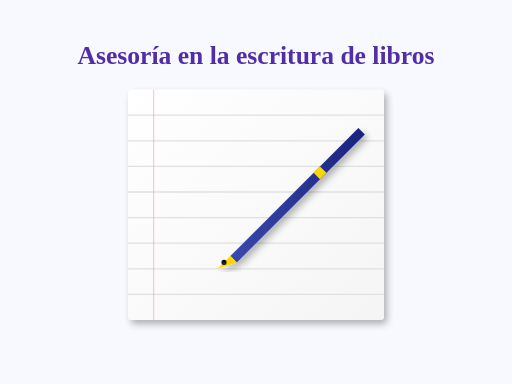
t = 0.00 s
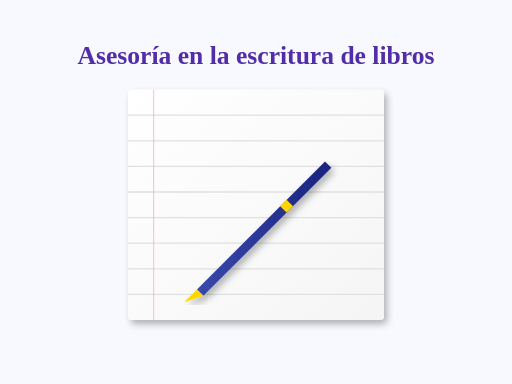
t = 1.42 s
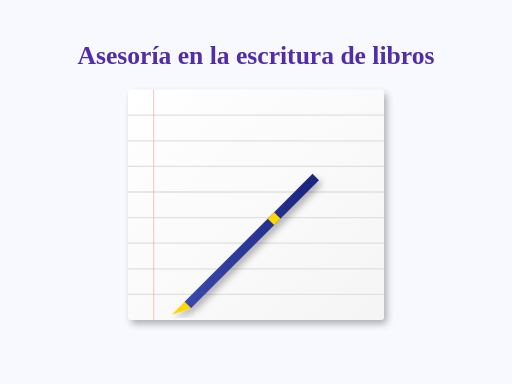
t = 2.83 s
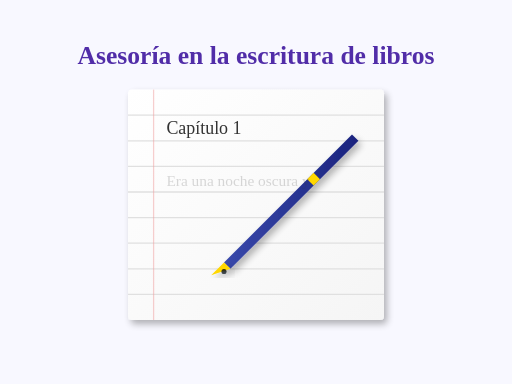
t = 4.25 s
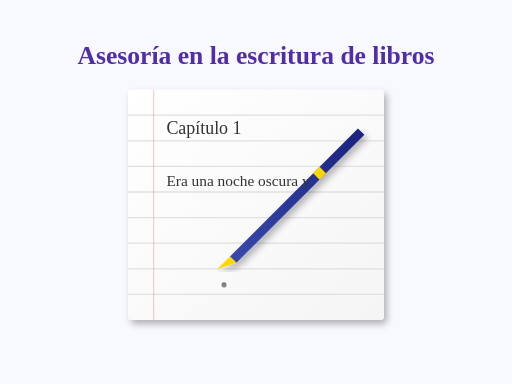
t = 5.67 s
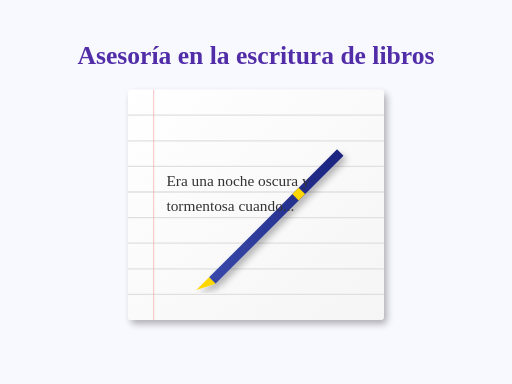
t = 7.08 s

The animated SVG that drew these frames (rendered in a browser with its animation timeline set to each time). Animation: 8 SMIL elements (animate=5,animateTransform=3); one cycle of 8.50 s, repeats indefinitely.

<svg xmlns="http://www.w3.org/2000/svg" viewBox="0 0 400 300">
  <!-- Definiciones -->
  <defs>
    <!-- Gradientes y patrones -->
    <linearGradient id="paperGradient" x1="0%" y1="0%" x2="100%" y2="100%">
      <stop offset="0%" stop-color="#ffffff" />
      <stop offset="100%" stop-color="#f5f5f5" />
    </linearGradient>

    <linearGradient id="penGradient" x1="0%" y1="0%" x2="100%" y2="0%">
      <stop offset="0%" stop-color="#3949ab" />
      <stop offset="100%" stop-color="#1a237e" />
    </linearGradient>

    <linearGradient id="inkGradient" x1="0%" y1="0%" x2="0%" y2="100%">
      <stop offset="0%" stop-color="#000000" />
      <stop offset="100%" stop-color="#263238" />
    </linearGradient>

    <!-- Filtro para sombras -->
    <filter id="shadowFilter" x="-20%" y="-20%" width="140%" height="140%">
      <feGaussianBlur in="SourceAlpha" stdDeviation="3" />
      <feOffset dx="2" dy="3" result="offsetblur" />
      <feComponentTransfer>
        <feFuncA type="linear" slope="0.3" />
      </feComponentTransfer>
      <feMerge>
        <feMergeNode />
        <feMergeNode in="SourceGraphic" />
      </feMerge>
    </filter>
  </defs>

  <!-- Fondo -->
  <rect width="400" height="300" fill="#f8f8ff" />

  <!-- Papel -->
  <g id="paper" filter="url(#shadowFilter)">
    <rect x="100" y="70" width="200" height="180" rx="3" fill="url(#paperGradient)" />

    <!-- Líneas del papel -->
    <line x1="100" y1="90" x2="300" y2="90" stroke="#e0e0e0" stroke-width="1" />
    <line x1="100" y1="110" x2="300" y2="110" stroke="#e0e0e0" stroke-width="1" />
    <line x1="100" y1="130" x2="300" y2="130" stroke="#e0e0e0" stroke-width="1" />
    <line x1="100" y1="150" x2="300" y2="150" stroke="#e0e0e0" stroke-width="1" />
    <line x1="100" y1="170" x2="300" y2="170" stroke="#e0e0e0" stroke-width="1" />
    <line x1="100" y1="190" x2="300" y2="190" stroke="#e0e0e0" stroke-width="1" />
    <line x1="100" y1="210" x2="300" y2="210" stroke="#e0e0e0" stroke-width="1" />
    <line x1="100" y1="230" x2="300" y2="230" stroke="#e0e0e0" stroke-width="1" />

    <!-- Margen izquierdo -->
    <line x1="120" y1="70" x2="120" y2="250" stroke="#f0a0a0" stroke-width="1" opacity="0.5" />
  </g>

  <!-- Pluma estilográfica -->
  <g id="pen">
    <!-- Cuerpo de la pluma -->
    <path d="M280,100 L180,200 L185,205 L285,105 Z" fill="url(#penGradient)" filter="url(#shadowFilter)">
      <animateTransform
        attributeName="transform"
        type="translate"
        values="0,0; -40,40; -5,5; 0,0"
        dur="6s"
        repeatCount="indefinite"
        calcMode="spline"
        keyTimes="0; 0.4; 0.7; 1"
        keySplines="0.42 0 0.58 1; 0.42 0 0.58 1; 0.42 0 0.58 1"/>
    </path>

    <!-- Punta de la pluma -->
    <path d="M180,200 L170,210 L185,205 Z" fill="gold" filter="url(#shadowFilter)">
      <animateTransform
        attributeName="transform"
        type="translate"
        values="0,0; -40,40; -5,5; 0,0"
        dur="6s"
        repeatCount="indefinite"
        calcMode="spline"
        keyTimes="0; 0.4; 0.7; 1"
        keySplines="0.42 0 0.58 1; 0.42 0 0.58 1; 0.42 0 0.58 1"/>
    </path>

    <!-- Detalle de la pluma -->
    <path d="M245,135 L250,140 L255,135 L250,130 Z" fill="gold">
      <animateTransform
        attributeName="transform"
        type="translate"
        values="0,0; -40,40; -5,5; 0,0"
        dur="6s"
        repeatCount="indefinite"
        calcMode="spline"
        keyTimes="0; 0.4; 0.7; 1"
        keySplines="0.42 0 0.58 1; 0.42 0 0.58 1; 0.42 0 0.58 1"/>
    </path>
  </g>

  <!-- Texto que aparece -->
  <g id="writing">
    <!-- Primera línea de texto -->
    <text id="text1" x="130" y="105" font-family="cursive" font-size="14" fill="#333333" opacity="0">
      <animate attributeName="opacity"
         values="0; 0; 1; 1"
         dur="6s"
         begin="0.5s"
         repeatCount="indefinite"
         keyTimes="0; 0.4; 0.45; 1"/>
      Capítulo 1
    </text>

    <!-- Segunda línea de texto -->
    <text id="text2" x="130" y="145" font-family="cursive" font-size="12" fill="#333333" opacity="0">
      <animate attributeName="opacity"
         values="0; 0; 0; 0.2; 0.4; 0.6; 0.8; 1; 1"
         dur="6s"
         begin="1.5s"
         repeatCount="indefinite"
         keyTimes="0; 0.43; 0.44; 0.46; 0.48; 0.5; 0.52; 0.54; 1"/>
      Era una noche oscura y
    </text>

    <!-- Tercera línea de texto -->
    <text id="text3" x="130" y="165" font-family="cursive" font-size="12" fill="#333333" opacity="0">
      <animate attributeName="opacity"
         values="0; 0; 0; 0.2; 0.4; 0.6; 0.8; 1; 1"
         dur="6s"
         begin="2.5s"
         repeatCount="indefinite"
         keyTimes="0; 0.53; 0.54; 0.56; 0.58; 0.6; 0.62; 0.64; 1"/>
      tormentosa cuando...
    </text>
  </g>

  <!-- Gotas de tinta -->
  <circle id="ink1" cx="175" cy="205" r="2" fill="url(#inkGradient)">
    <animate attributeName="opacity"
       values="0; 0; 1; 0.9; 0.8; 0.7; 0.6; 0.5; 0"
       dur="6s"
       begin="1s"
       repeatCount="indefinite"
       keyTimes="0; 0.4; 0.42; 0.5; 0.55; 0.6; 0.7; 0.8; 1"/>
    <animate attributeName="cy"
       values="205; 205; 210; 220; 230"
       dur="6s"
       begin="1s"
       repeatCount="indefinite"
       keyTimes="0; 0.42; 0.5; 0.7; 1"/>
  </circle>

  <!-- Título en la parte superior del papel -->
  <text x="200" y="50" text-anchor="middle" font-family="serif" font-size="20" font-weight="bold" fill="#512DA8">
    Asesoría en la escritura de libros
  </text>
</svg>
